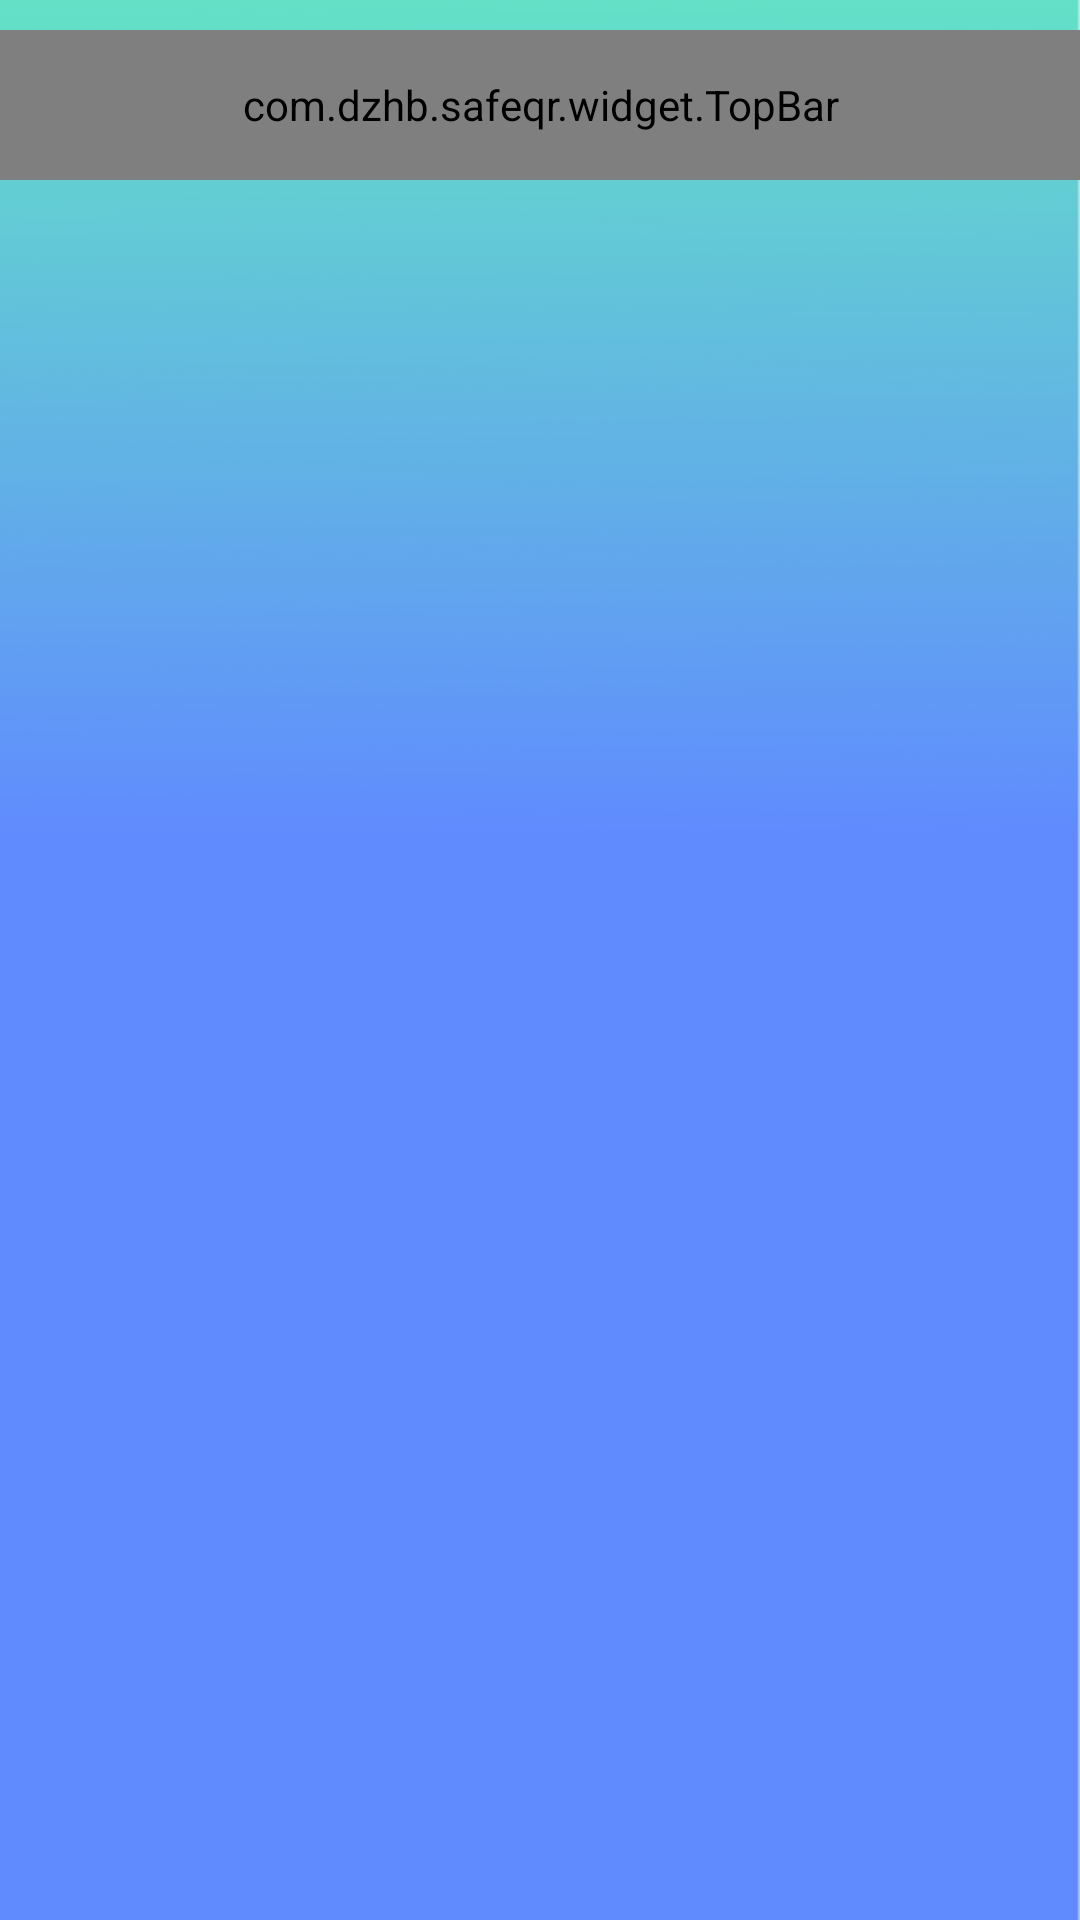

Here is an Android app screen rendered from its layout file. Give the layout XML and the strings, colors and styles it references.
<!-- AndroidManifest.xml: application theme AppBaseTheme -->
<!-- res/layout/check_checktext_album.xml -->
<?xml version="1.0" encoding="utf-8"?>
<LinearLayout xmlns:android="http://schemas.android.com/apk/res/android"
    android:layout_width="match_parent"
    android:layout_height="match_parent"
    xmlns:app="http://schemas.android.com/apk/res-auto"
    android:orientation="vertical">

    <com.example.safeqr.widget.TopBar
        android:id="@+id/topBar_checkSafeQr_check_album"
        android:layout_width="match_parent"
        android:layout_height="50dp"
        android:layout_marginTop="10dp"
        app:leftBackground="@drawable/left"
        app:titleTextColor="#ffffff"
        app:titleTextSize="6sp" />

    <ImageView
        android:id="@+id/checkSafeQr_check_album_safeImageView"
        android:layout_marginTop="50dp"
        android:layout_gravity="center"
        android:layout_width="150dp"
        android:layout_height="150dp" />

     
    
    
    
    
    
    
    
    
    
    


    
    
    
    
    
    
    
    
    
    
    


    
    
    
    



</LinearLayout>
<!-- resources referenced by this layout -->
<resources>
  <!-- drawable button_selector (drawable) -->
  <?xml version="1.0" encoding="utf-8"?>
  <selector xmlns:android="http://schemas.android.com/apk/res/android">
  
      <item android:drawable="@drawable/round_rectangle_press" android:state_pressed="true"/>
      <item android:drawable="@drawable/round_rectangle_normal" android:state_focused="false" android:state_pressed="false"/>
  
  
  </selector>
  <style name="AppBaseTheme" parent="Theme.AppCompat.Light.NoActionBar">
  
          
          <item name="android:windowFullscreen">true</item>
          <item name="android:windowBackground">@drawable/background3</item>
  
      </style>
  <!-- drawable round_rectangle_press (drawable) -->
  <?xml version="1.0" encoding="utf-8"?>
  <shape
      xmlns:android="http://schemas.android.com/apk/res/android">
      
      <solid
          android:color="#ededed" />
      
      <stroke
          android:width="1dp"
          android:color="#ededed" />
      
      <corners
          android:topLeftRadius="80dip"
          android:topRightRadius="80dip"
          android:bottomLeftRadius="80dip"
          android:bottomRightRadius="80dip" />
  </shape>
  <!-- drawable round_rectangle_normal (drawable) -->
  <?xml version="1.0" encoding="utf-8"?>
  <shape
      xmlns:android="http://schemas.android.com/apk/res/android">
      
      <solid
          android:color="#ffffff" />
      
      <stroke
          android:width="1dp"
          android:color="#ffffff" />
      
      <corners
          android:topLeftRadius="80dip"
          android:topRightRadius="80dip"
          android:bottomLeftRadius="80dip"
          android:bottomRightRadius="80dip" />
  </shape>
  <!-- drawable background3: png bitmap (drawable, 14537 bytes) -->
</resources>
